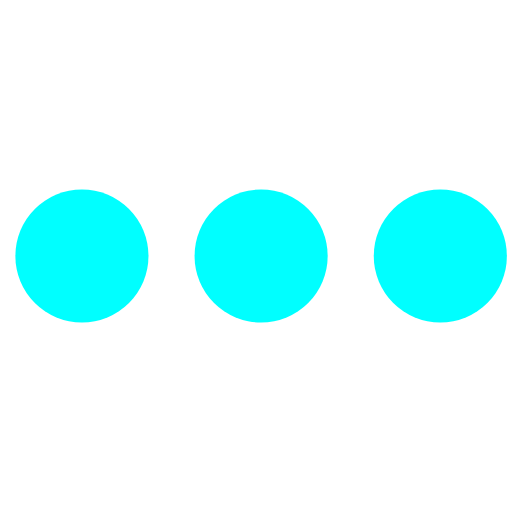
t = 0.00 s
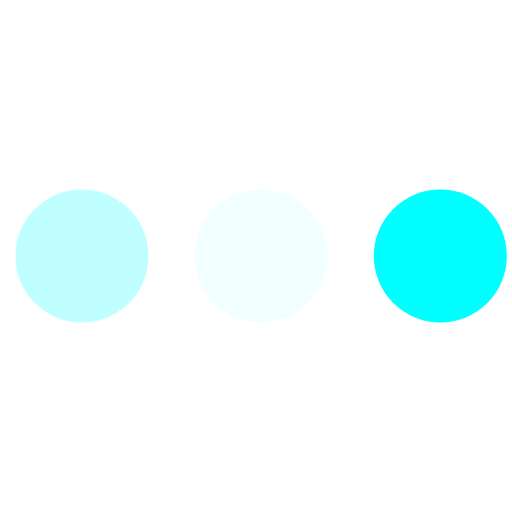
t = 0.23 s
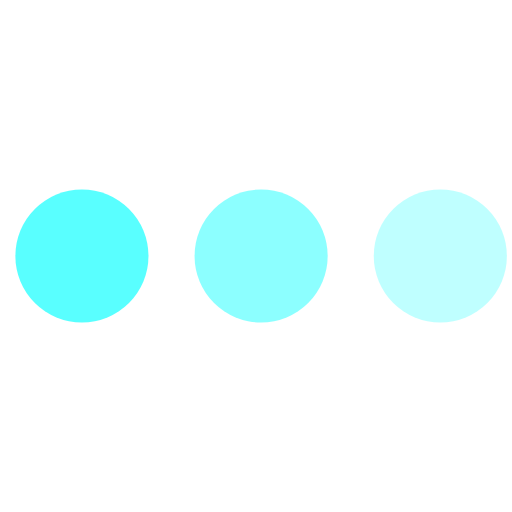
t = 0.43 s
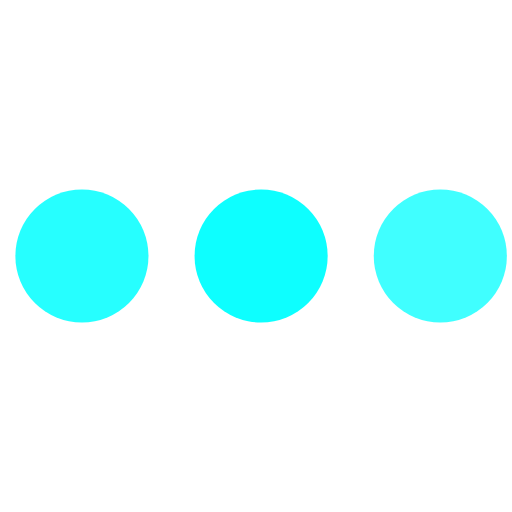
t = 0.68 s
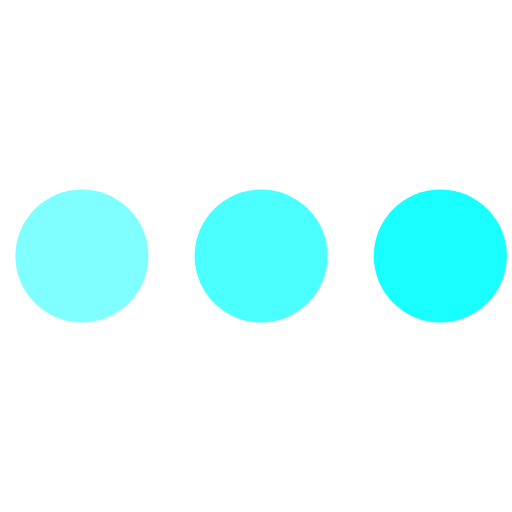
t = 0.85 s
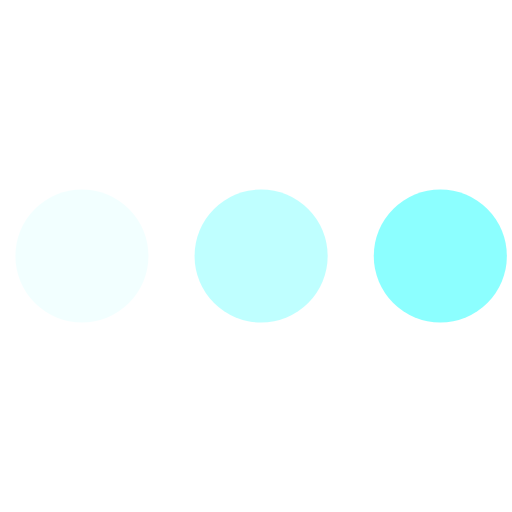
t = 1.08 s

The animated SVG that drew these frames (rendered in a browser with its animation timeline set to each time). Animation: 3 SMIL elements (animate=3); one cycle of 1.30 s, repeats indefinitely.

<svg version="1.1" id="L4" xmlns="http://www.w3.org/2000/svg" xmlns:xlink="http://www.w3.org/1999/xlink" x="0px" y="0px" viewBox="0 0 100 100" enable-background="new 0 0 0 0" xml:space="preserve">
  <circle fill="cyan" stroke="none" cx="16" cy="50" r="13">
    <animate attributeName="opacity" dur="1s" values="0;1;0" repeatCount="indefinite" begin="0.1"></animate>
  </circle>
  <circle fill="cyan" stroke="none" cx="51" cy="50" r="13">
    <animate attributeName="opacity" dur="1s" values="0;1;0" repeatCount="indefinite" begin="0.2"></animate>
  </circle>
  <circle fill="cyan" stroke="none" cx="86" cy="50" r="13">
    <animate attributeName="opacity" dur="1s" values="0;1;0" repeatCount="indefinite" begin="0.3"></animate>
  </circle>
</svg>
